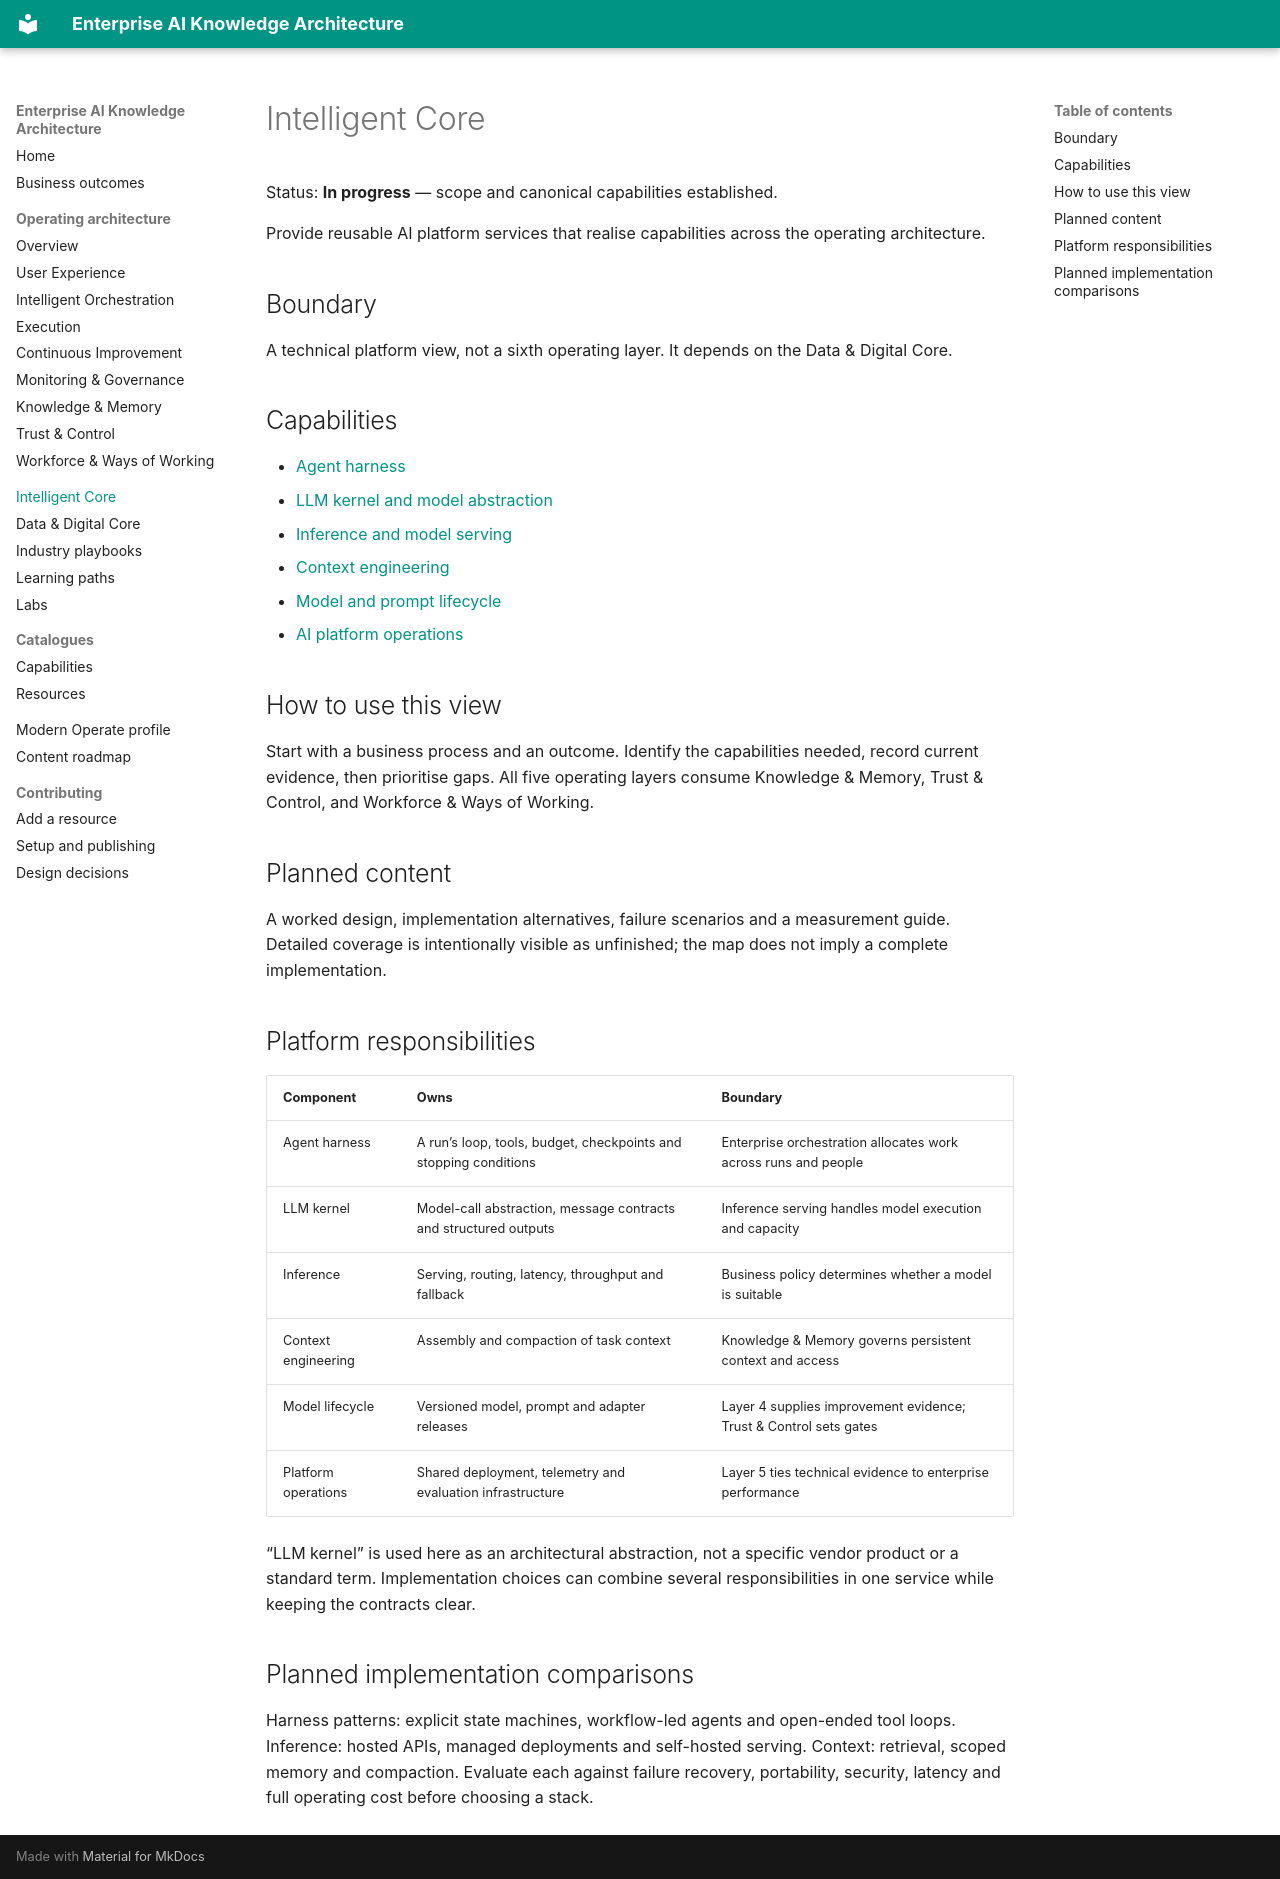

repository: lajirajg/enterprise-ai · page: intelligent-core/index.html · generator: mkdocs

# Intelligent Core

Status: **In progress** — scope and canonical capabilities established.

Provide reusable AI platform services that realise capabilities across the operating architecture.

## Boundary

A technical platform view, not a sixth operating layer. It depends on the Data & Digital Core.

## Capabilities

- [Agent harness](../capabilities/ic-agent-harness.md)
- [LLM kernel and model abstraction](../capabilities/ic-llm-kernel.md)
- [Inference and model serving](../capabilities/ic-inference-serving.md)
- [Context engineering](../capabilities/ic-context-engineering.md)
- [Model and prompt lifecycle](../capabilities/ic-model-lifecycle.md)
- [AI platform operations](../capabilities/ic-ai-platform-operations.md)

## How to use this view

Start with a business process and an outcome. Identify the capabilities needed, record current evidence, then prioritise gaps. All five operating layers consume Knowledge & Memory, Trust & Control, and Workforce & Ways of Working.

## Planned content

A worked design, implementation alternatives, failure scenarios and a measurement guide. Detailed coverage is intentionally visible as unfinished; the map does not imply a complete implementation.

## Platform responsibilities

| Component | Owns | Boundary |
| --- | --- | --- |
| Agent harness | A run’s loop, tools, budget, checkpoints and stopping conditions | Enterprise orchestration allocates work across runs and people |
| LLM kernel | Model-call abstraction, message contracts and structured outputs | Inference serving handles model execution and capacity |
| Inference | Serving, routing, latency, throughput and fallback | Business policy determines whether a model is suitable |
| Context engineering | Assembly and compaction of task context | Knowledge & Memory governs persistent context and access |
| Model lifecycle | Versioned model, prompt and adapter releases | Layer 4 supplies improvement evidence; Trust & Control sets gates |
| Platform operations | Shared deployment, telemetry and evaluation infrastructure | Layer 5 ties technical evidence to enterprise performance |

“LLM kernel” is used here as an architectural abstraction, not a specific vendor product or a standard term. Implementation choices can combine several responsibilities in one service while keeping the contracts clear.

## Planned implementation comparisons

Harness patterns: explicit state machines, workflow-led agents and open-ended tool loops. Inference: hosted APIs, managed deployments and self-hosted serving. Context: retrieval, scoped memory and compaction. Evaluate each against failure recovery, portability, security, latency and full operating cost before choosing a stack.
